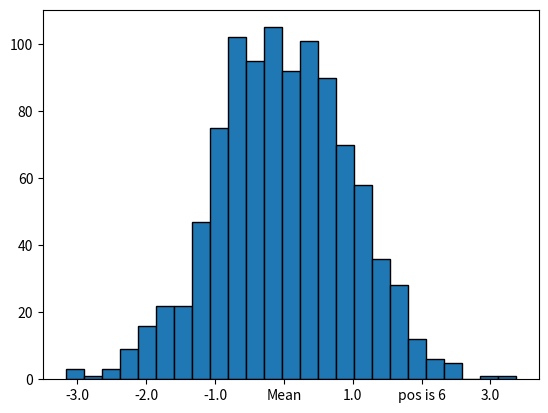

Generate this figure with matplotlib:
import matplotlib.pyplot as plt
import matplotlib.ticker as mticker
import numpy as np 

def update_ticks(x, pos):
    if x == 0:
        return 'Mean'
    elif pos == 6:
        return 'pos is 6'
    else:
        return x

data = np.random.normal(0, 1, 1000)
fig, ax = plt.subplots()
ax.hist(data, bins=25, edgecolor='black')
ax.xaxis.set_major_formatter(mticker.FuncFormatter(update_ticks))
plt.show()
